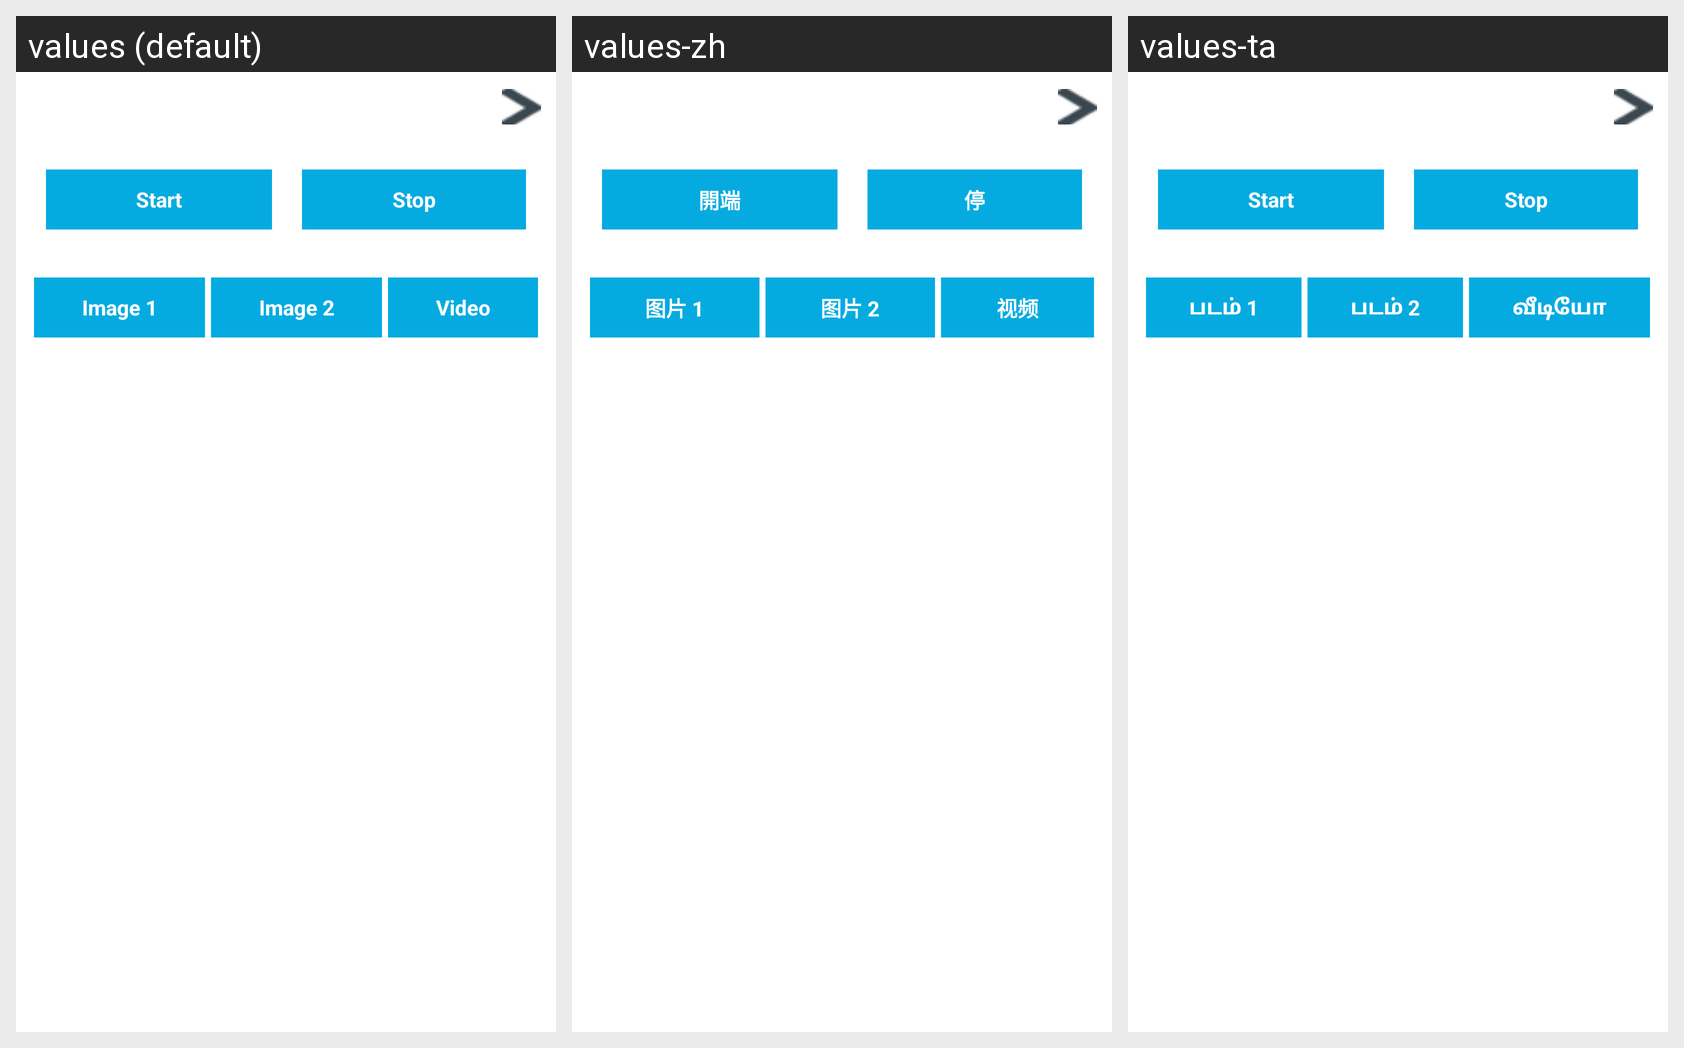

Locale-by-locale string values for the Android screen shown in this grid:
Android screen res/layout/screen_sharing.xml rendered under 3 locales, left to right: values (default), values-zh, values-ta. Device: Nexus 5 (rendered at 1080×1920; each locale shown at half size, 540×960, under a caption strip naming it); theme Theme.OTPMain.
Strings drawn on this screen, with the default value and each locale's value (text and hints the layout hard-codes, and strings that could not be matched under every locale, appear in the picture but are not listed):

start_share
  values: Start
  values-zh: 開端
  values-ta: Start  [not translated; the default value is used]

stop_share
  values: Stop
  values-zh: 停
  values-ta: Stop  [not translated; the default value is used]

image_1
  values: Image 1
  values-zh: 图片 1
  values-ta: படம் 1

image_2
  values: Image 2
  values-zh: 图片 2
  values-ta: படம் 2

video_1
  values: Video
  values-zh: 视频
  values-ta: வீடியோ
